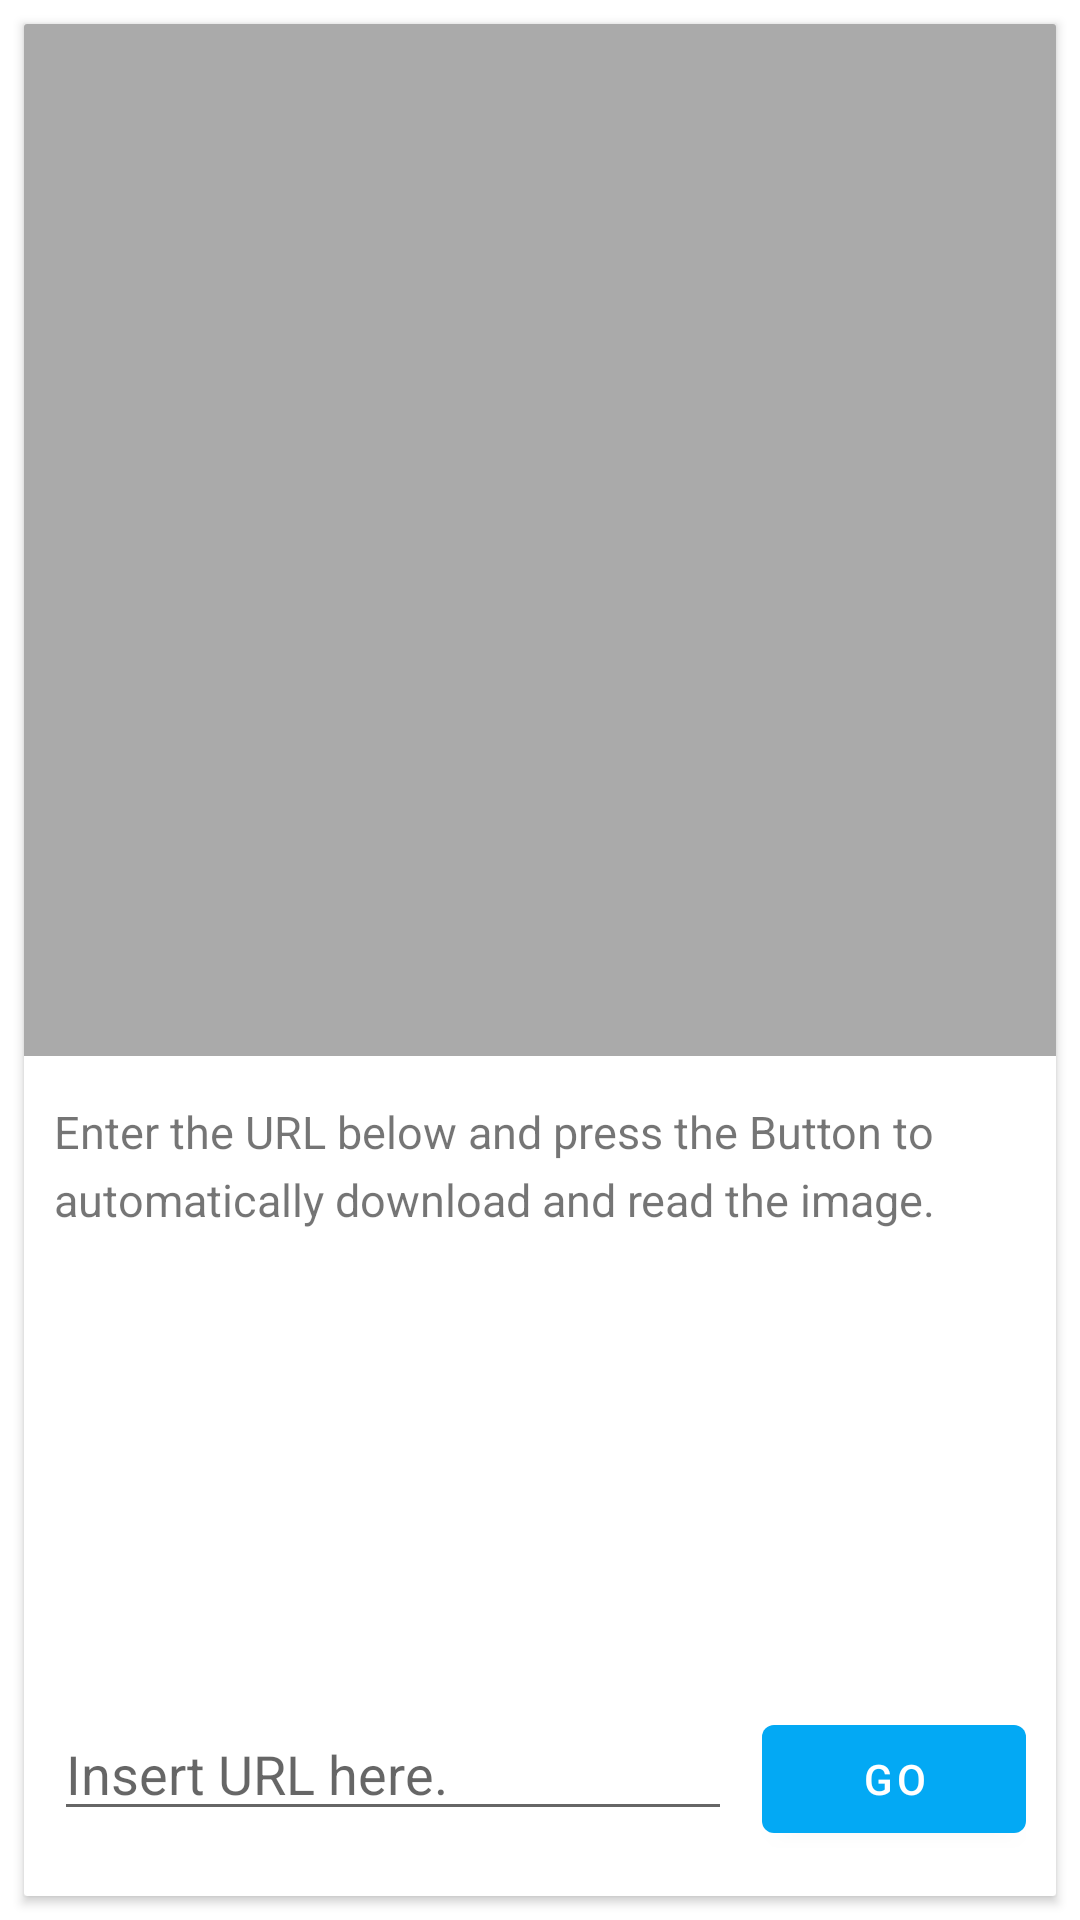

Layout XML and referenced resources for this Android screen:
<!-- AndroidManifest.xml: application theme AppTheme -->
<!-- res/layout/fragment_scan_code_with_url.xml -->
<RelativeLayout xmlns:android="http://schemas.android.com/apk/res/android"
    xmlns:app="http://schemas.android.com/apk/res-auto"
    xmlns:tools="http://schemas.android.com/tools"
    android:layout_width="match_parent"
    android:layout_height="match_parent"
    tools:context="org.dyndns.wjdtmddnr24.tcqr.Fragment.ScanCodeWithURLFragment">


    <androidx.cardview.widget.CardView
        android:layout_width="match_parent"
        android:layout_height="wrap_content"
        android:layout_centerInParent="true"
        android:layout_margin="8dp"
        app:cardCornerRadius="1dp">

        <RelativeLayout
            android:layout_width="match_parent"
            android:layout_height="match_parent">

            <androidx.constraintlayout.widget.ConstraintLayout
                android:id="@+id/pf"
                android:layout_width="match_parent"
                android:layout_height="wrap_content"
                android:layout_alignParentTop="true">

                <ImageView
                    android:id="@+id/album_imageview"
                    android:layout_width="0dp"
                    android:layout_height="0dp"
                    android:adjustViewBounds="true"
                    android:background="@android:color/darker_gray"
                    app:layout_constraintDimensionRatio="1:1"
                    app:layout_constraintEnd_toEndOf="parent"
                    app:layout_constraintStart_toStartOf="parent"
                    app:layout_constraintTop_toTopOf="parent" />

            </androidx.constraintlayout.widget.ConstraintLayout>

            <RelativeLayout
                android:layout_width="match_parent"
                android:layout_height="match_parent"
                android:layout_below="@id/pf"
                android:orientation="vertical"
                android:paddingRight="10dp"
                android:paddingTop="15dp">

                <RelativeLayout
                    android:layout_width="match_parent"
                    android:layout_height="match_parent"
                    android:layout_above="@+id/url_rel_bot"
                    android:layout_alignParentTop="true">

                    <TextView
                        android:id="@+id/url_info"
                        android:layout_width="match_parent"
                        android:layout_height="wrap_content"
                        android:layout_alignParentTop="true"
                        android:layout_marginLeft="10dp"
                        android:lineSpacingExtra="5dp"
                        android:text="@string/url_info1"
                        android:textSize="15sp" />
                </RelativeLayout>

                <RelativeLayout
                    android:id="@+id/url_rel_bot"
                    android:layout_width="wrap_content"
                    android:layout_height="wrap_content"
                    android:layout_alignParentBottom="true">

                    <EditText
                        android:id="@+id/url_address"
                        android:layout_width="match_parent"
                        android:layout_height="wrap_content"
                        android:layout_alignParentLeft="true"
                        android:layout_marginBottom="15dp"
                        android:layout_marginLeft="10dp"
                        android:layout_marginRight="10dp"
                        android:layout_toLeftOf="@+id/url_go"
                        android:hint="@string/insert_url"
                        android:maxLines="1"
                        android:singleLine="true" />


                    <Button
                        android:id="@+id/url_go"
                        style="@style/Widget.MaterialComponents.Button"
                        android:layout_width="wrap_content"
                        android:layout_height="wrap_content"
                        android:layout_alignParentRight="true"
                        android:layout_marginBottom="15dp"
                        android:text="@string/go"/>

                </RelativeLayout>
            </RelativeLayout>
        </RelativeLayout>
    </androidx.cardview.widget.CardView>

</RelativeLayout>
<!-- resources referenced by this layout -->
<resources>
  <string name="go">Go</string>
  <string name="insert_url">Insert URL here.</string>
  <string name="url_info1">Enter the URL below and press the Button to automatically download and read the image.</string>
  <style name="AppTheme" parent="Theme.MaterialComponents.Light.NoActionBar">
          
          <item name="colorPrimary">@color/colorPrimary</item>
          <item name="colorPrimaryDark">@color/colorPrimaryDark</item>
          <item name="colorAccent">@color/colorAccent</item>
          
          
          <item name="android:forceDarkAllowed" tools:targetApi="q">false</item>
  
          
          <item name="android:statusBarColor" tools:targetApi="l">?attr/colorPrimaryDark</item>
      </style>
  <color name="colorPrimary">#03A9F4</color>
  <color name="colorPrimaryDark">#0288D1</color>
  <color name="colorAccent">#03A9F4</color>
</resources>
